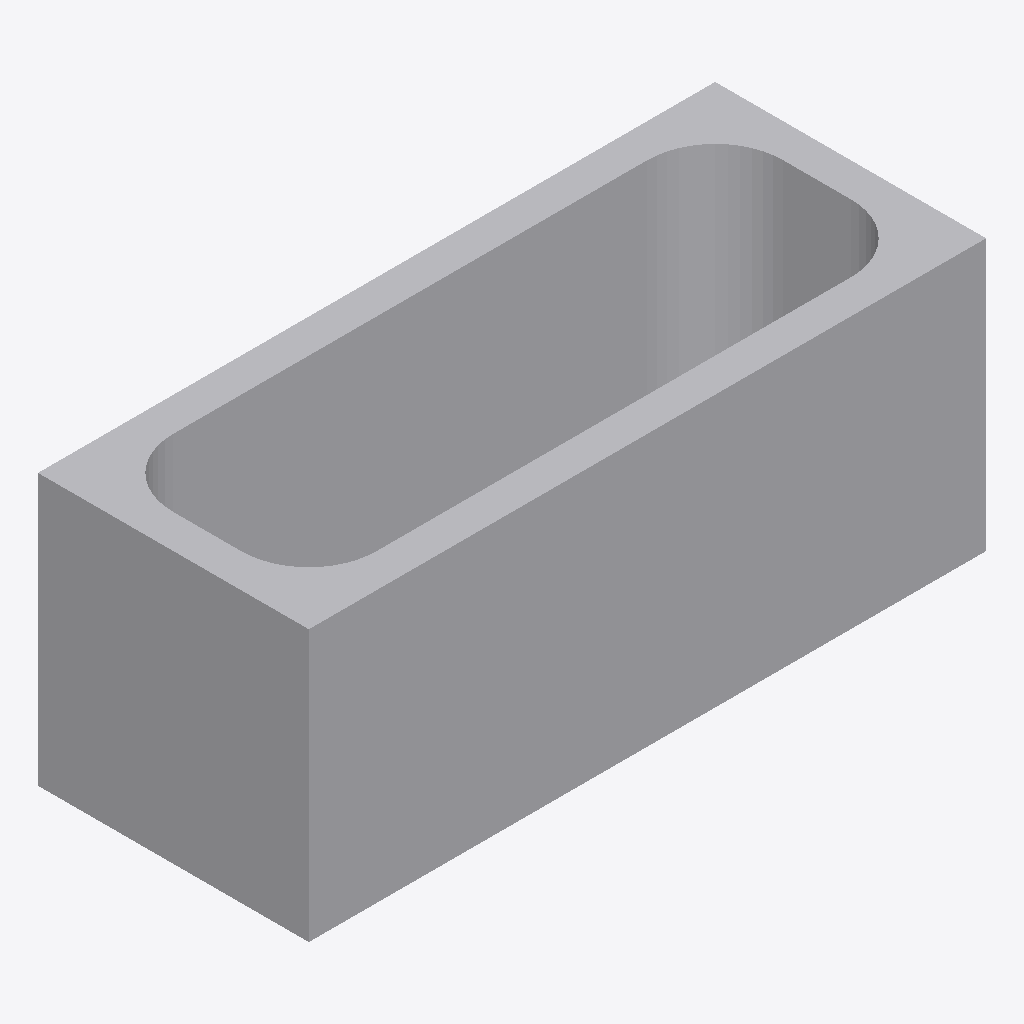
Isometric view of an IFC building model (IFC-SPF (STEP), schema IFC4X3, length unit millimetre), seen from the south-west, elements coloured by IFC class: 1 other element (light grey).
Extent 2.0 m × 0.8 m × 0.8 m (x, y, z). Elements (1): 1 IfcSanitaryTerminal.

HEADER;
FILE_DESCRIPTION(('ViewDefinition [DesignTransferView_V1]'),'2;1');
FILE_NAME('bath-csg-solid.ifc','2016-02-04T08:47:55',('redacted'),('redacted'),'redacted','redacted','None');
FILE_SCHEMA(('IFC4X3'));
ENDSEC;
DATA;
#100=IFCPROJECT('0$WU4A9R19$vKWO$AdOnKA',#56,'IfcProject',$,$,$,$,(#1),#101);
#50=IFCBUILDING('39t4Pu3nTC4ekXYRIHJB9W',#56,'IfcBuilding',$,$,$,$,$,$,$,$,$);
#225=IFCSANITARYTERMINAL('3$$o7C03j0KQeLnoj018fc',#56,$,$,$,#227,#224,$,$);
ENDSEC;
